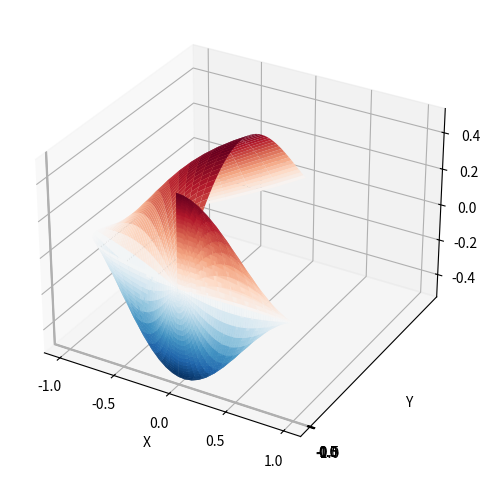

This figure's Python source:
from scipy import special
import numpy as np
def drumhead_height(n, k, distance, angle, t):
   kth_zero = special.jn_zeros(n, k)[-1]
   return np.cos(t) * np.cos(n*angle) * special.jn(n, distance*kth_zero)
theta = np.r_[0:2*np.pi:50j]
radius = np.r_[0:1:50j]
x = np.array([r * np.sin(theta) for r in radius])
y = np.array([r * np.sinh(theta) for r in radius])
z = np.array([drumhead_height(1, 1, r, theta, 0.5) for r in radius])

import matplotlib.pyplot as plt
fig = plt.figure()
ax = fig.add_axes(rect=(0, 0.05, 0.95, 0.95), projection='3d')
ax.plot_surface(x, y, z, rstride=1, cstride=1, cmap='RdBu_r', vmin=-0.5, vmax=0.5)
ax.set_xlabel('X')
ax.set_ylabel('Y')
ax.set_xticks(np.arange(-1, 1.1, 0.5))
ax.set_yticks(np.arange(-1, 1.1, 0.5))
ax.set_zlabel('Z')
plt.show()